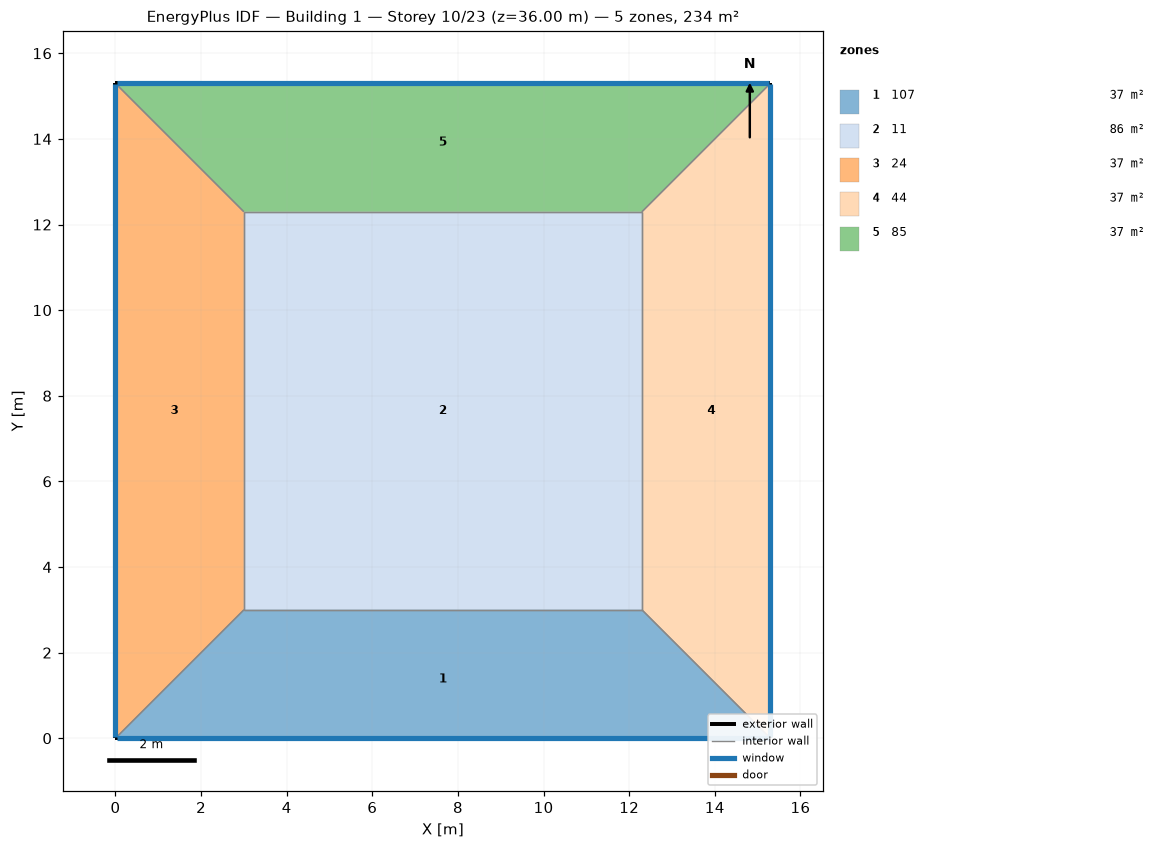
=== STOREY PLAN SPEC (per zone: floor XY polygon, exterior-wall plan segments, windows/doors) ===
zone 1: 107  (36.9 m²)
  floor: (15.30, 0.00) (0.00, 0.00) (3.00, 3.00) (12.30, 3.00)
  exterior wall: (0.00, 0.00) – (15.30, 0.00)  [15.3 m]
    window: (0.03, 0.00) – (15.27, 0.00)  [14.1 m²]
  interior walls: 3
zone 2: 11  (86.4 m²)
  floor: (3.00, 3.00) (3.00, 12.30) (12.30, 12.30) (12.30, 3.00)
  interior walls: 4
zone 3: 24  (36.9 m²)
  floor: (0.00, 0.00) (0.00, 15.30) (3.00, 12.30) (3.00, 3.00)
  exterior wall: (0.00, 15.30) – (0.00, 0.00)  [15.3 m]
    window: (0.00, 15.27) – (0.00, 0.03)  [14.1 m²]
  interior walls: 3
zone 4: 44  (36.9 m²)
  floor: (15.30, 15.30) (15.30, 0.00) (12.30, 3.00) (12.30, 12.30)
  exterior wall: (15.30, 0.00) – (15.30, 15.30)  [15.3 m]
    window: (15.30, 0.03) – (15.30, 15.27)  [14.1 m²]
  interior walls: 3
zone 5: 85  (36.9 m²)
  floor: (0.00, 15.30) (15.30, 15.30) (12.30, 12.30) (3.00, 12.30)
  exterior wall: (15.30, 15.30) – (0.00, 15.30)  [15.3 m]
    window: (15.27, 15.30) – (0.03, 15.30)  [14.1 m²]
  interior walls: 3

=== DERIVED (storey summary) ===
Building: Building 1
Storey: 10 of 23  (floor level z = 36.00 m)
Storey gross floor area: 234.0 m²
Zones on this storey: 5
  - 107: floor 36.9 m²; exterior wall 15.3 m (61.2 m²); 1 window(s) 14.1 m²; WWR 23.0%
  - 11: floor 86.4 m²
  - 24: floor 36.9 m²; exterior wall 15.3 m (61.2 m²); 1 window(s) 14.1 m²; WWR 23.0%
  - 44: floor 36.9 m²; exterior wall 15.3 m (61.2 m²); 1 window(s) 14.1 m²; WWR 23.0%
  - 85: floor 36.9 m²; exterior wall 15.3 m (61.2 m²); 1 window(s) 14.1 m²; WWR 23.0%
Zone adjacency (shared interzone walls):
  - 107 ↔ 11
  - 107 ↔ 24
  - 107 ↔ 44
  - 11 ↔ 24
  - 11 ↔ 44
  - 11 ↔ 85
  - 24 ↔ 85
  - 44 ↔ 85